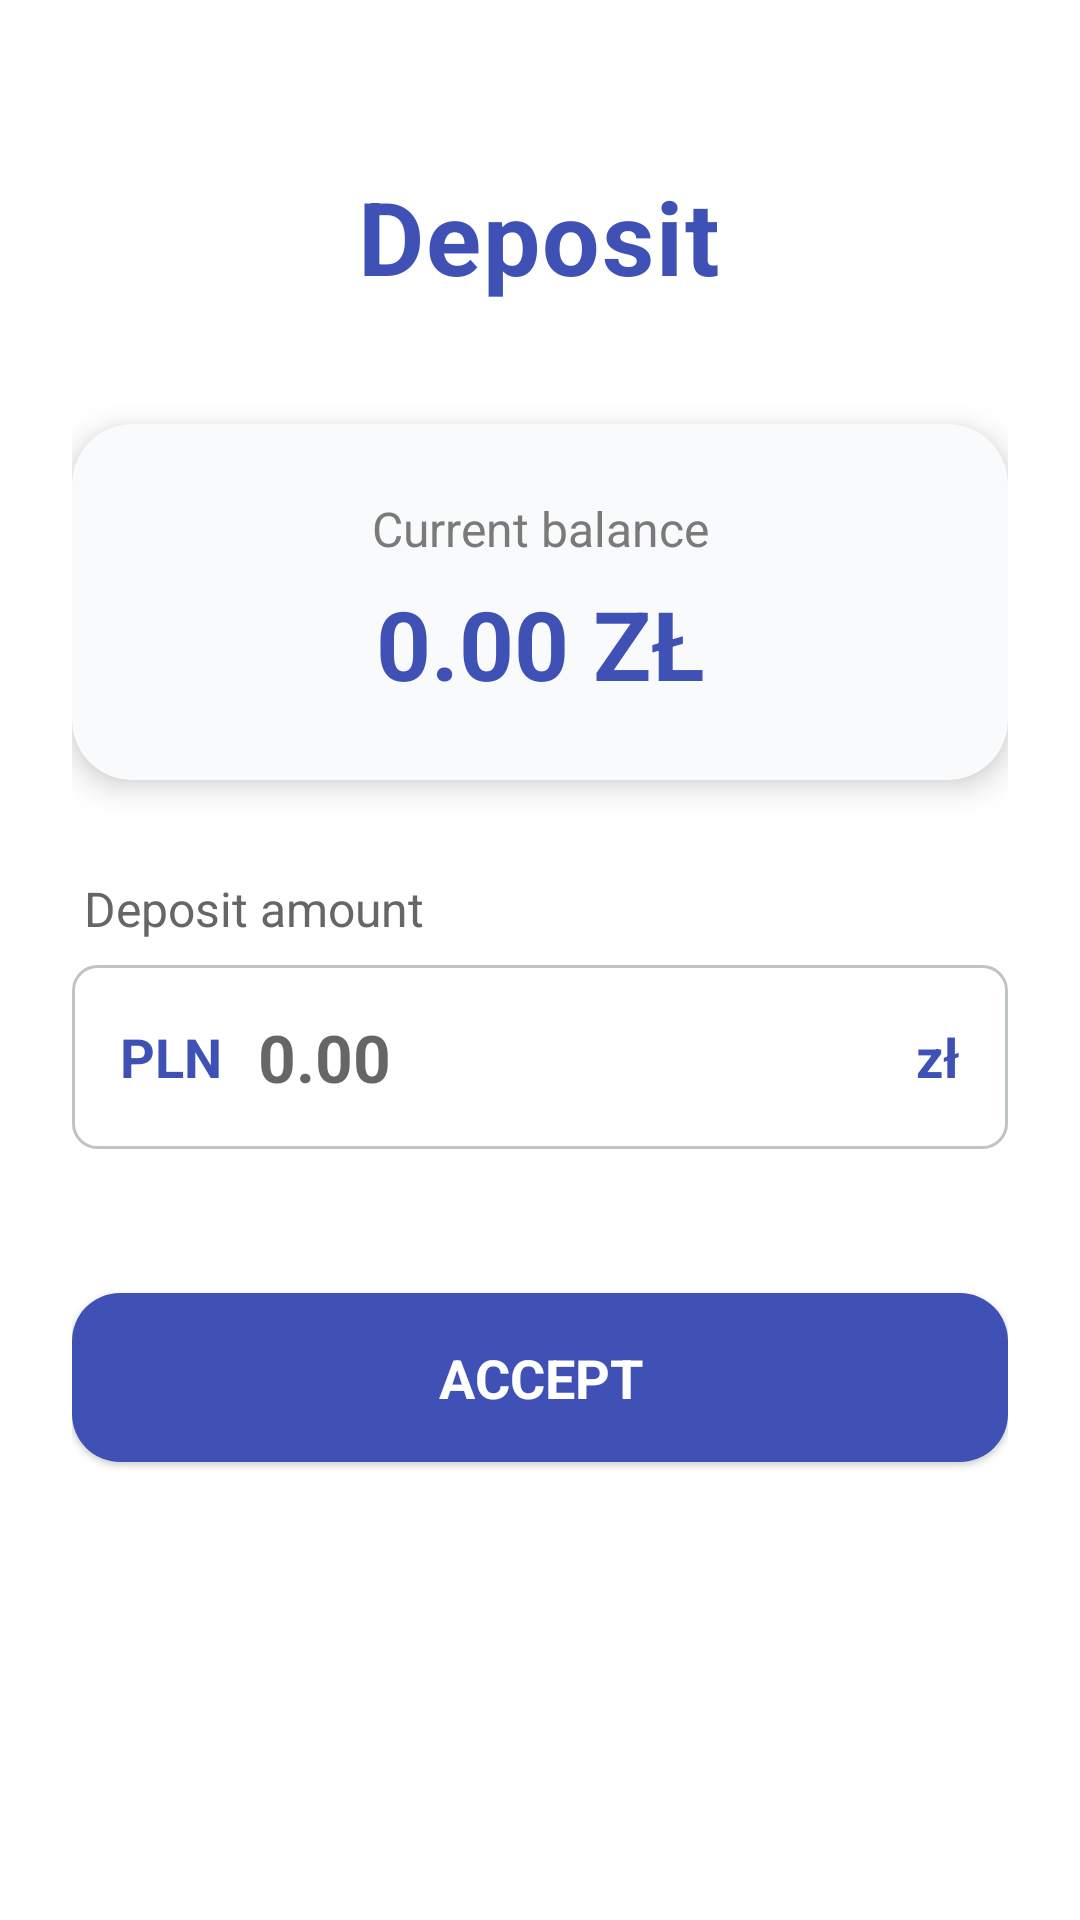

Reconstruct the res/layout file that produces this screen, plus the resources it refers to.
<!-- AndroidManifest.xml: application theme Theme.BankApp -->
<!-- res/layout/activity_deposit.xml -->
<?xml version="1.0" encoding="utf-8"?>

<ScrollView xmlns:android="http://schemas.android.com/apk/res/android"
            xmlns:app="http://schemas.android.com/apk/res-auto"
            android:layout_width="match_parent"
            android:layout_height="match_parent"
            android:background="@color/white">

    <LinearLayout
            android:layout_width="match_parent"
            android:layout_height="wrap_content"
            android:orientation="vertical"
            android:padding="24dp"
            android:gravity="center_horizontal">

        <TextView
                android:layout_width="wrap_content"
                android:layout_height="wrap_content"
                android:text="Deposit"
                android:textSize="34sp"
                android:textStyle="bold"
                android:letterSpacing="0.02"
                android:gravity="center"
                android:textColor="@color/primary_color"
                android:layout_marginTop="32dp"
                android:layout_marginBottom="40dp" />

        <com.google.android.material.card.MaterialCardView
                android:layout_width="match_parent"
                android:layout_height="wrap_content"
                android:layout_marginBottom="32dp"
                app:cardCornerRadius="20dp"
                app:cardElevation="6dp"
                app:cardBackgroundColor="#F9FAFB">

            <LinearLayout
                    android:layout_width="match_parent"
                    android:layout_height="wrap_content"
                    android:orientation="vertical"
                    android:padding="24dp">

                <TextView
                        android:layout_width="match_parent"
                        android:layout_height="wrap_content"
                        android:text="Current balance"
                        android:textSize="16sp"
                        android:gravity="center"
                        android:textColor="#7A7A7A"
                        android:layout_marginBottom="6dp" />

                <TextView
                        android:id="@+id/deposit_result_message"
                        android:layout_width="match_parent"
                        android:layout_height="wrap_content"
                        android:text="0.00 ZŁ"
                        android:textSize="32sp"
                        android:textStyle="bold"
                        android:gravity="center"
                        android:textColor="@color/primary_color" />

            </LinearLayout>
        </com.google.android.material.card.MaterialCardView>

        <LinearLayout
                android:layout_width="match_parent"
                android:layout_height="wrap_content"
                android:orientation="vertical"
                android:layout_marginBottom="36dp">

            <TextView
                    android:layout_width="match_parent"
                    android:layout_height="wrap_content"
                    android:text="Deposit amount"
                    android:textSize="16sp"
                    android:textColor="#666666"
                    android:layout_marginBottom="8dp"
                    android:paddingStart="4dp" />

            <LinearLayout
                    android:layout_width="match_parent"
                    android:layout_height="wrap_content"
                    android:orientation="horizontal"
                    android:background="@drawable/bg_edittext_outline"
                    android:padding="16dp"
                    android:gravity="center_vertical">

                <TextView
                        android:id="@+id/currency_symbol_text"
                        android:layout_width="wrap_content"
                        android:layout_height="wrap_content"
                        android:text="PLN"
                        android:textSize="18sp"
                        android:textColor="@color/primary_color"
                        android:textStyle="bold"
                        android:layout_marginEnd="12dp" />

                <EditText
                        android:id="@+id/deposit_amount_input"
                        android:layout_width="0dp"
                        android:layout_height="wrap_content"
                        android:layout_weight="1"
                        android:hint="0.00"
                        android:inputType="numberDecimal"
                        android:textAlignment="textStart"
                        android:textSize="22sp"
                        android:textStyle="bold"
                        android:background="@android:color/transparent"
                        android:padding="0dp" />

                <TextView
                        android:id="@+id/currency_symbol_edit"
                        android:layout_width="wrap_content"
                        android:layout_height="wrap_content"
                        android:text="zł"
                        android:textSize="18sp"
                        android:textColor="@color/primary_color"
                        android:textStyle="bold"
                        android:layout_marginStart="8dp" />

            </LinearLayout>
        </LinearLayout>

        <com.google.android.material.button.MaterialButton
                android:id="@+id/deposit_confirm_button"
                style="@style/Widget.Material3.Button.ElevatedButton"
                android:layout_width="match_parent"
                android:layout_height="wrap_content"
                android:text="ACCEPT"
                android:textSize="18sp"
                android:textStyle="bold"
                android:layout_marginTop="8dp"
                android:paddingVertical="16dp"
                app:cornerRadius="16dp"
                app:iconGravity="textStart"
                app:iconPadding="12dp"
                app:backgroundTint="@color/primary_color"
                android:textColor="@color/white" />

    </LinearLayout>
</ScrollView>
<!-- resources referenced by this layout -->
<resources>
  <color name="primary_color">#3F51B5</color>
  <color name="white">#FFFFFFFF</color>
  <!-- drawable bg_edittext_outline (drawable) -->
  <?xml version="1.0" encoding="utf-8"?>
  
  <shape xmlns:android="http://schemas.android.com/apk/res/android">
      <solid android:color="#ffffff" />
      <stroke android:width="1dp" android:color="#bdc3c7" />
      <corners android:radius="8dp" />
      <padding android:left="8dp" android:top="8dp" android:right="8dp" android:bottom="8dp" />
  </shape>
  <style name="Theme.BankApp" parent="Theme.MaterialComponents.DayNight.DarkActionBar">
          <item name="colorPrimary">@color/colorPrimary</item>
          <item name="colorPrimaryVariant">@color/purple_700</item>
          <item name="colorOnPrimary">@android:color/white</item>
  
          <item name="android:statusBarColor">@color/primary_dark</item>
  
      </style>
  <color name="colorPrimary">#3F51B5</color>
  <color name="purple_700">#FF3700B3</color>
  <color name="primary_dark">#303F9F</color>
</resources>
